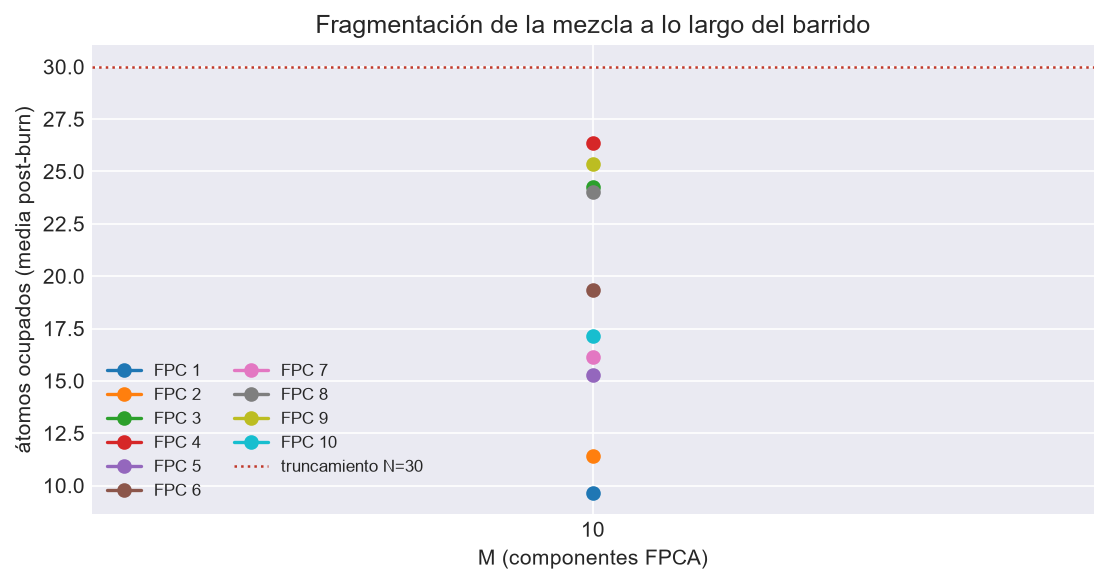

Data behind this chart, as committed beside it:
M, FPC, cadena, media, max, p99, N_trunc, toca_truncamiento, frac_en_N
10, 1, 1, 9.646, 30, 27.0, 30, True, 0.006
10, 2, 1, 11.4, 30, 30.0, 30, True, 0.0165
10, 3, 1, 24.27, 30, 30.0, 30, True, 0.322
10, 4, 1, 26.35, 30, 30.0, 30, True, 0.4795
10, 5, 1, 15.29, 30, 30.0, 30, True, 0.0495
10, 6, 1, 19.32, 30, 30.0, 30, True, 0.0775
10, 7, 1, 16.12, 30, 30.0, 30, True, 0.116
10, 8, 1, 24, 30, 30.0, 30, True, 0.2715
10, 9, 1, 25.35, 30, 30.0, 30, True, 0.4435
10, 10, 1, 17.14, 30, 30.0, 30, True, 0.054
